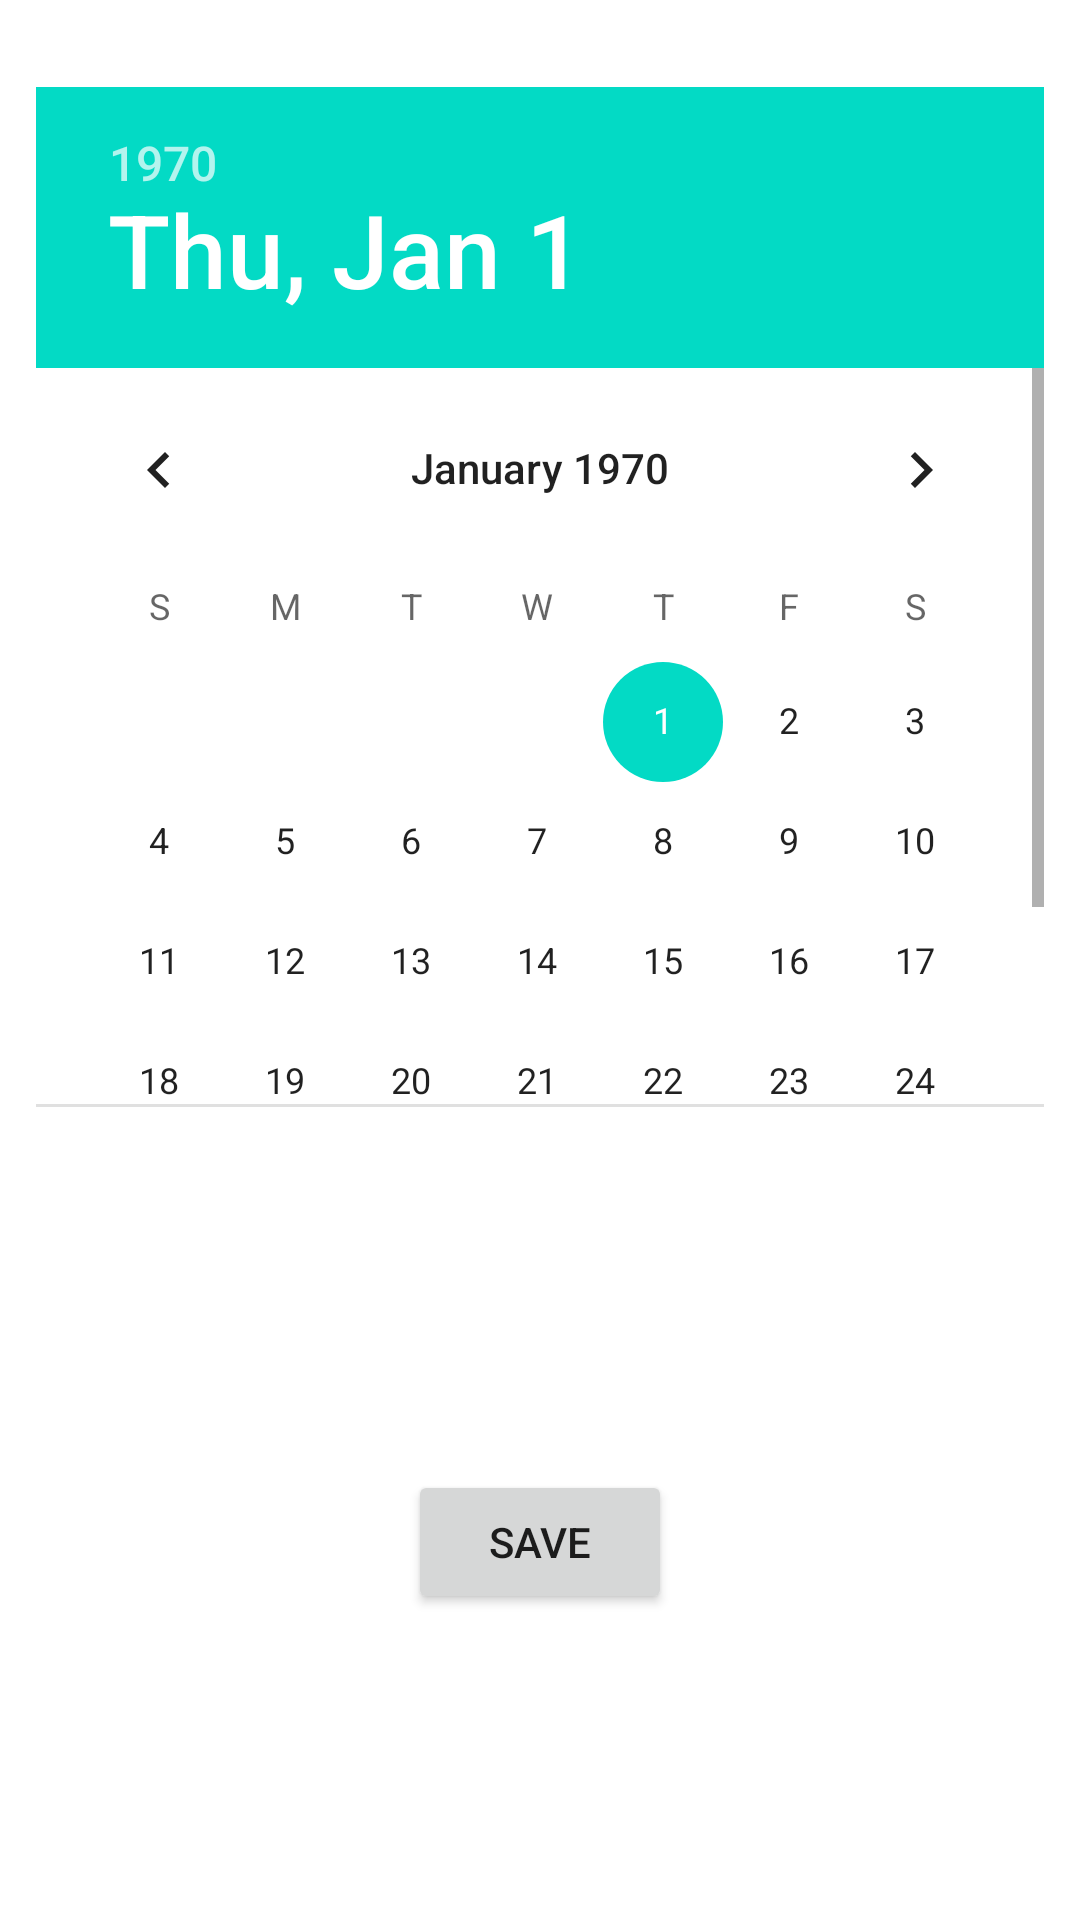

Here is an Android app screen rendered from its layout file. Give the layout XML and the strings, colors and styles it references.
<!-- AndroidManifest.xml: application theme Theme.FinalExamsPractice -->
<!-- res/layout/activity_main4.xml -->
<?xml version="1.0" encoding="utf-8"?>
<RelativeLayout
    xmlns:android="http://schemas.android.com/apk/res/android"
    xmlns:app="http://schemas.android.com/apk/res-auto"
    xmlns:tools="http://schemas.android.com/tools"
    android:layout_width="match_parent"
    android:layout_height="match_parent"
    tools:context=".MainActivity4">

    <DatePicker
        android:layout_width="336dp"
        android:id="@+id/date_picker"
        android:layout_height="340dp"
        android:layout_alignParentTop="true"
        android:layout_centerHorizontal="true"
        android:layout_marginTop="29dp" />

    <Button
        android:id="@+id/button2"
        android:layout_width="wrap_content"
        android:layout_height="wrap_content"
        android:layout_alignParentBottom="true"
        android:layout_centerHorizontal="true"
        android:layout_marginTop="83dp"
        android:layout_marginBottom="102dp"
        android:onClick="save"
        android:text="Save" />

</RelativeLayout>
<!-- resources referenced by this layout -->
<resources>
  <style name="Theme.FinalExamsPractice" parent="Theme.MaterialComponents.DayNight.DarkActionBar">
          
          <item name="colorPrimary">@color/purple_500</item>
          <item name="colorPrimaryVariant">@color/purple_700</item>
          <item name="colorOnPrimary">@color/white</item>
          
          <item name="colorSecondary">@color/teal_200</item>
          <item name="colorSecondaryVariant">@color/teal_700</item>
          <item name="colorOnSecondary">@color/black</item>
          
          <item name="android:statusBarColor" tools:targetApi="l">?attr/colorPrimaryVariant</item>
          
      </style>
  <!-- not gathered from this repository: default colours our renderer supplied (Android Studio template values) -->
  <color name="purple_500">#FF6200EE</color>
  <color name="purple_700">#FF3700B3</color>
  <color name="teal_200">#FF03DAC5</color>
  <color name="teal_700">#FF018786</color>
  <color name="black">#FF000000</color>
  <color name="white">#FFFFFFFF</color>
</resources>
